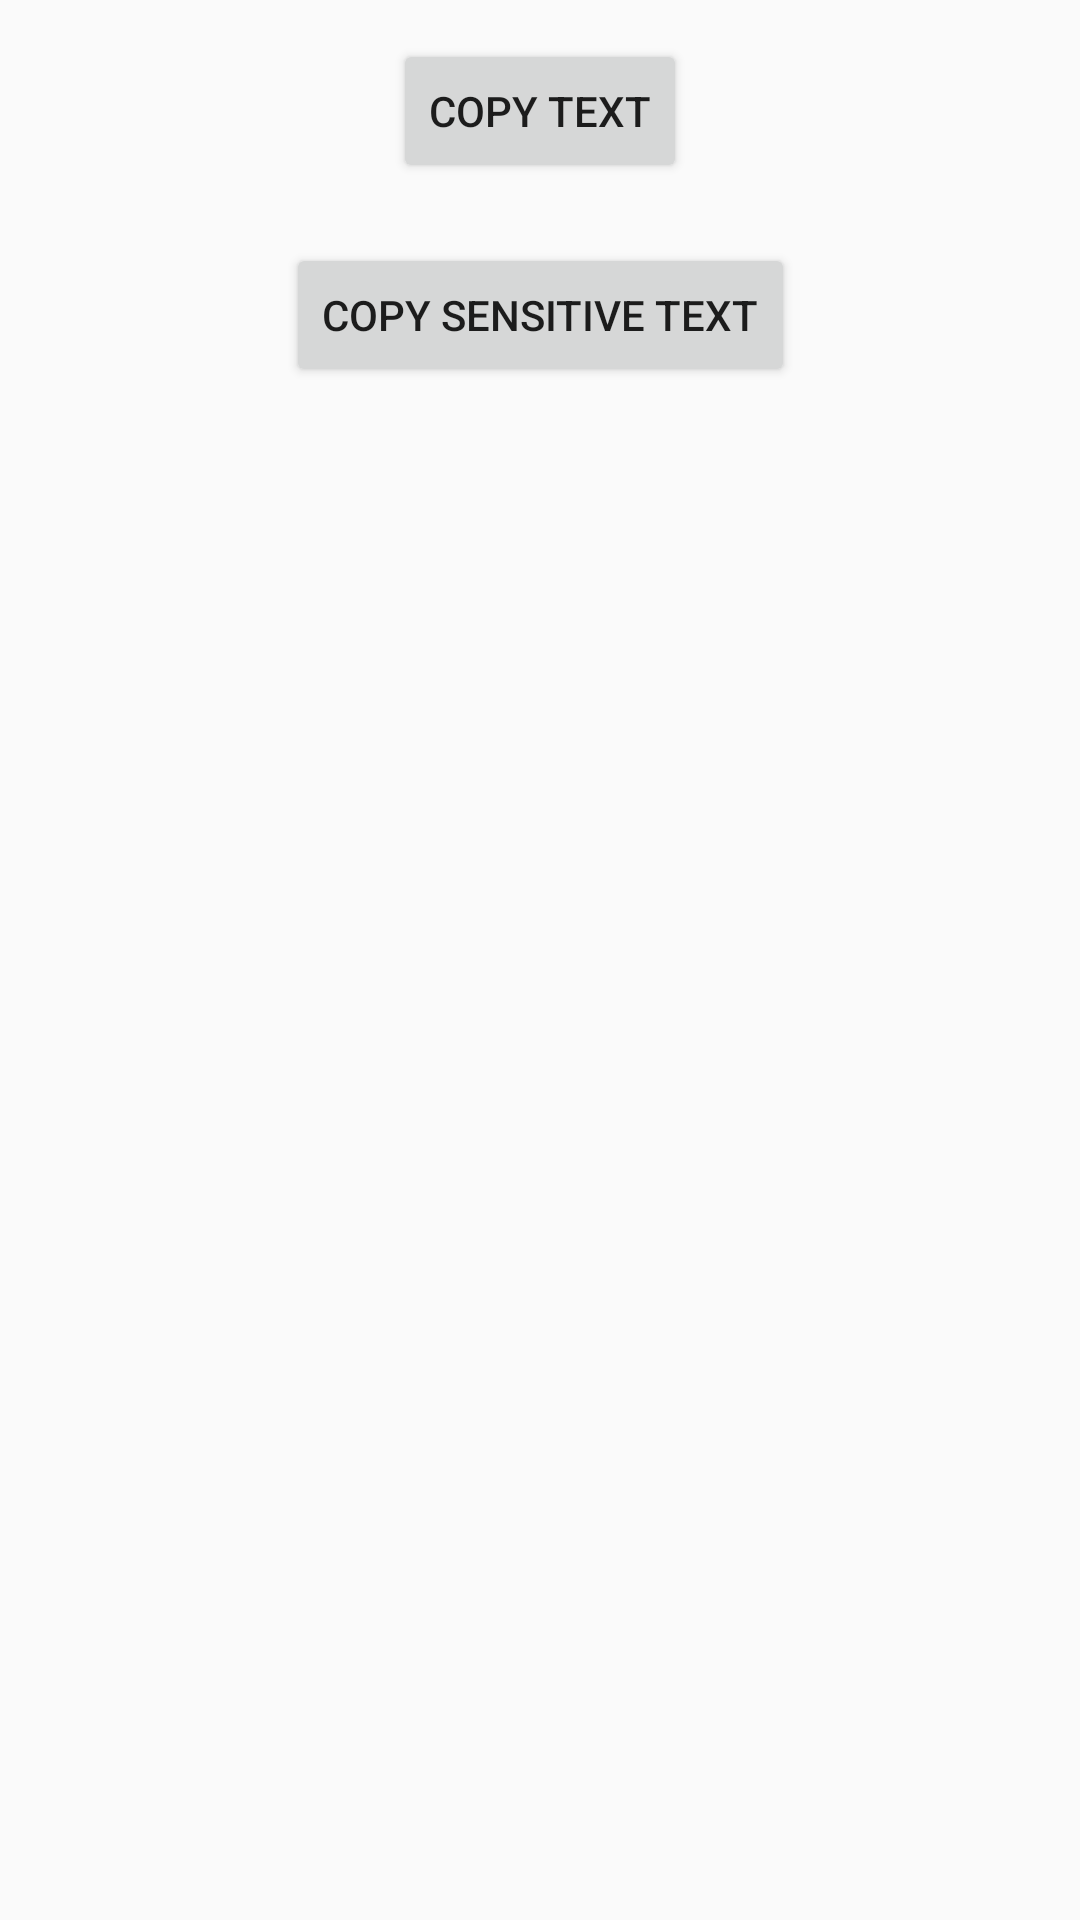

Here is an Android app screen rendered from its layout file. Give the layout XML and the strings, colors and styles it references.
<!-- AndroidManifest.xml: application theme Theme.AppCompat.Light -->
<!-- res/layout/activity_copy_and_paste.xml -->
<?xml version="1.0" encoding="utf-8"?>
<layout xmlns:android="http://schemas.android.com/apk/res/android"
    xmlns:app="http://schemas.android.com/apk/res-auto"
    xmlns:tools="http://schemas.android.com/tools">

    <data>

    </data>

    <androidx.constraintlayout.widget.ConstraintLayout
        android:layout_width="match_parent"
        android:layout_height="match_parent"
        tools:context=".copy_and_paste.CopyAndPasteActivity">


        <Button
            android:id="@+id/button_copy"
            android:layout_width="wrap_content"
            android:layout_height="wrap_content"
            android:text="Copy Text"
            android:layout_marginTop="13dp"
            app:layout_constraintVertical_bias="0"
            app:layout_constraintBottom_toBottomOf="parent"
            app:layout_constraintEnd_toEndOf="parent"
            app:layout_constraintStart_toStartOf="parent"
            app:layout_constraintTop_toTopOf="parent" />

        <Button
            android:id="@+id/button_copy_sensitive"
            android:layout_width="wrap_content"
            android:layout_height="wrap_content"
            android:text="Copy sensitive Text"
            app:layout_constraintVertical_bias="0"
            android:layout_marginTop="20dp"
            app:layout_constraintEnd_toEndOf="parent"
            app:layout_constraintStart_toStartOf="parent"
            app:layout_constraintTop_toBottomOf="@id/button_copy" />
    </androidx.constraintlayout.widget.ConstraintLayout>
</layout>
<!-- resources referenced by this layout -->
<resources>

</resources>
